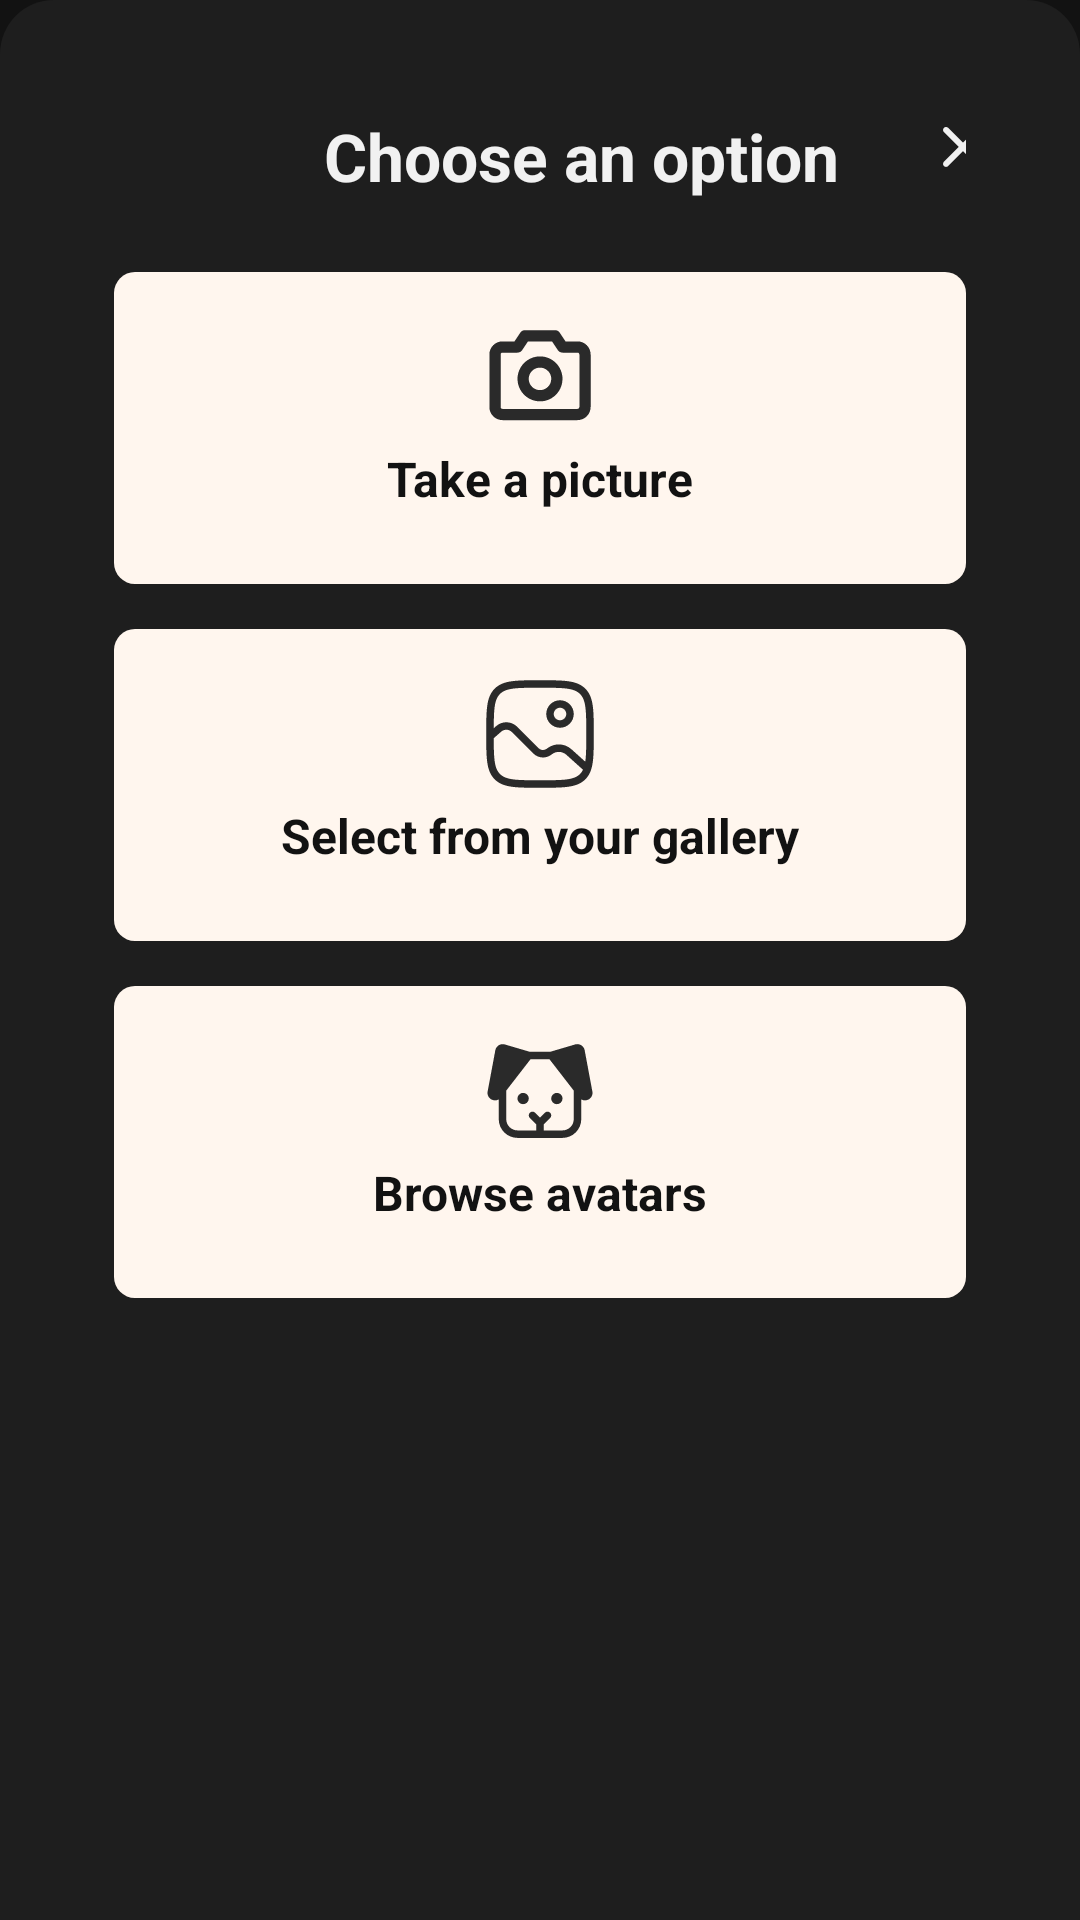

Here is an Android app screen rendered from its layout file. Give the layout XML and the strings, colors and styles it references.
<!-- AndroidManifest.xml: application theme Theme.PawsApp -->
<!-- res/layout/fragment_avatar_sheet.xml -->
<?xml version="1.0" encoding="utf-8"?>
<androidx.constraintlayout.widget.ConstraintLayout xmlns:android="http://schemas.android.com/apk/res/android"
    xmlns:app="http://schemas.android.com/apk/res-auto"
    xmlns:tools="http://schemas.android.com/tools"
    android:id="@+id/list"
    android:layout_width="match_parent"
    android:layout_height="wrap_content"
    android:background="@drawable/bottomsheet_bg"
    android:paddingHorizontal="38dp"
    android:paddingVertical="31dp">


    
    <TextView
        android:id="@+id/avatar_title"
        android:layout_width="0dp"
        android:layout_height="wrap_content"
        android:paddingStart="70dp"
        android:paddingEnd="40dp"
        android:text="@string/avatar_title"
        android:textColor="@color/nav_icon_color"
        android:textSize="22sp"
        android:textStyle="bold"
        app:layout_constraintBottom_toBottomOf="@id/close_button"
        app:layout_constraintStart_toStartOf="parent"
        app:layout_constraintTop_toTopOf="parent" />

    
    <ImageButton
        android:id="@+id/close_button"
        android:layout_width="wrap_content"
        android:layout_height="wrap_content"
        android:background="@android:color/transparent"
        android:src="@drawable/ic_close"
        android:padding="12dp"
        app:layout_constraintBottom_toBottomOf="@id/avatar_title"
        app:layout_constraintEnd_toEndOf="parent"
        app:layout_constraintStart_toEndOf="@id/avatar_title"
        app:layout_constraintTop_toTopOf="parent"
        app:tint="@color/nav_icon_color"
        android:contentDescription="@string/btn_close"/>


    
    <View
        android:id="@+id/camera_button"
        android:layout_width="0dp"
        android:layout_height="104dp"
        android:layout_marginTop="24dp"
        android:background="@drawable/rectangle_button_bg"
        app:layout_constraintEnd_toEndOf="parent"
        app:layout_constraintStart_toStartOf="parent"
        app:layout_constraintTop_toBottomOf="@id/avatar_title" />

    <ImageView
        android:id="@+id/camera_icon"
        android:layout_width="40dp"
        android:layout_height="40dp"
        android:layout_marginTop="15dp"
        android:src="@drawable/ic_camera"
        app:layout_constraintEnd_toEndOf="@id/camera_button"
        app:layout_constraintStart_toStartOf="@id/camera_button"
        app:layout_constraintTop_toTopOf="@id/camera_button" />

    <TextView
        android:layout_width="wrap_content"
        android:layout_height="wrap_content"
        android:paddingTop="3dp"
        android:text="@string/camera_text"
        android:textColor="@color/bg_color"
        android:textSize="16sp"
        android:textStyle="bold"
        app:layout_constraintEnd_toEndOf="@id/camera_button"
        app:layout_constraintStart_toStartOf="@id/camera_button"
        app:layout_constraintTop_toBottomOf="@id/camera_icon" />

    
    <View
        android:id="@+id/gallery_button"
        android:layout_width="match_parent"
        android:layout_height="104dp"
        android:layout_marginTop="15dp"
        android:background="@drawable/rectangle_button_bg"
        app:layout_constraintEnd_toEndOf="parent"
        app:layout_constraintStart_toStartOf="parent"
        app:layout_constraintTop_toBottomOf="@id/camera_button" />

    <ImageView
        android:id="@+id/gallery_icon"
        android:layout_width="40dp"
        android:layout_height="40dp"
        android:layout_marginTop="15dp"
        android:src="@drawable/ic_gallery"
        app:layout_constraintEnd_toEndOf="@id/gallery_button"
        app:layout_constraintStart_toStartOf="@id/gallery_button"
        app:layout_constraintTop_toTopOf="@id/gallery_button" />

    <TextView
        android:layout_width="wrap_content"
        android:layout_height="wrap_content"
        android:paddingTop="3dp"
        android:text="@string/gallery_text"
        android:textColor="@color/bg_color"
        android:textSize="16sp"
        android:textStyle="bold"
        app:layout_constraintEnd_toEndOf="@id/gallery_button"
        app:layout_constraintStart_toStartOf="@id/gallery_button"
        app:layout_constraintTop_toBottomOf="@id/gallery_icon" />

    
    <View
        android:id="@+id/avatars_button"
        android:layout_width="match_parent"
        android:layout_height="104dp"
        android:layout_marginTop="15dp"
        android:background="@drawable/rectangle_button_bg"
        app:layout_constraintEnd_toEndOf="parent"
        app:layout_constraintStart_toStartOf="parent"
        app:layout_constraintTop_toBottomOf="@id/gallery_button" />

    <ImageView
        android:id="@+id/pets_icon"
        android:layout_width="40dp"
        android:layout_height="40dp"
        android:layout_marginTop="15dp"
        android:src="@drawable/ic_pets"
        app:layout_constraintEnd_toEndOf="@id/avatars_button"
        app:layout_constraintStart_toStartOf="@id/avatars_button"
        app:layout_constraintTop_toTopOf="@id/avatars_button" />

    <TextView
        android:layout_width="wrap_content"
        android:layout_height="wrap_content"
        android:paddingTop="3dp"
        android:text="@string/avatars_text"
        android:textColor="@color/bg_color"
        android:textSize="16sp"
        android:textStyle="bold"
        app:layout_constraintEnd_toEndOf="@id/avatars_button"
        app:layout_constraintStart_toStartOf="@id/avatars_button"
        app:layout_constraintTop_toBottomOf="@id/pets_icon" />

</androidx.constraintlayout.widget.ConstraintLayout>
<!-- resources referenced by this layout -->
<resources>
  <color name="bg_color">#121212</color>
  <color name="nav_icon_color">#F1F1F1</color>
  <!-- drawable bottomsheet_bg (drawable) -->
  <?xml version="1.0" encoding="utf-8"?>
  <shape xmlns:android="http://schemas.android.com/apk/res/android"
      android:shape="rectangle">
      <solid android:color="@color/nav_bg_color" />
      <corners
          android:topRightRadius="18dp"
          android:topLeftRadius="18dp" />
  </shape>
  <!-- drawable ic_camera: vector/xml drawable (drawable, 2230 chars, omitted) -->
  <!-- drawable ic_close (drawable) -->
  <vector xmlns:android="http://schemas.android.com/apk/res/android"
      android:width="24dp"
      android:height="24dp"
      android:viewportWidth="24"
      android:viewportHeight="24">
    <path
        android:pathData="M5.636,5.618C6.027,5.228 6.66,5.228 7.05,5.618L18.364,16.932C18.754,17.323 18.754,17.956 18.364,18.346C17.973,18.737 17.34,18.737 16.95,18.346L5.636,7.033C5.246,6.642 5.246,6.009 5.636,5.618Z"
        android:fillColor="#F1F1F1"/>
    <path
        android:pathData="M5.636,18.346C5.246,17.956 5.246,17.323 5.636,16.932L16.95,5.618C17.34,5.228 17.973,5.228 18.364,5.618C18.754,6.009 18.754,6.642 18.364,7.033L7.05,18.346C6.66,18.737 6.027,18.737 5.636,18.346Z"
        android:fillColor="#F1F1F1"/>
  </vector>
  <!-- drawable ic_gallery: vector/xml drawable (drawable, 2367 chars, omitted) -->
  <!-- drawable ic_pets: vector/xml drawable (drawable, 2524 chars, omitted) -->
  <!-- drawable rectangle_button_bg (drawable) -->
  <?xml version="1.0" encoding="utf-8"?>
  <shape xmlns:android="http://schemas.android.com/apk/res/android" android:shape="rectangle">
      <solid android:color="@color/button"/>
      <corners android:radius="7dp"/>
  </shape>
  <string name="avatar_title">Choose an option</string>
  <string name="avatars_text">Browse avatars</string>
  <string name="btn_close">Button to close options window</string>
  <string name="camera_text">Take a picture</string>
  <string name="gallery_text">Select from your gallery</string>
  <style name="Theme.PawsApp" parent="Base.Theme.PawsApp" />
  <color name="nav_bg_color">#1E1E1E</color>
  <color name="button">#FFF6EE</color>
  <style name="Base.Theme.PawsApp" parent="Theme.Material3.DayNight.NoActionBar">
          
          
  
          
          <item name="android:windowBackground">@color/bg_color</item>
  
          
          <item name="android:windowFullscreen">true</item>
      </style>
</resources>
